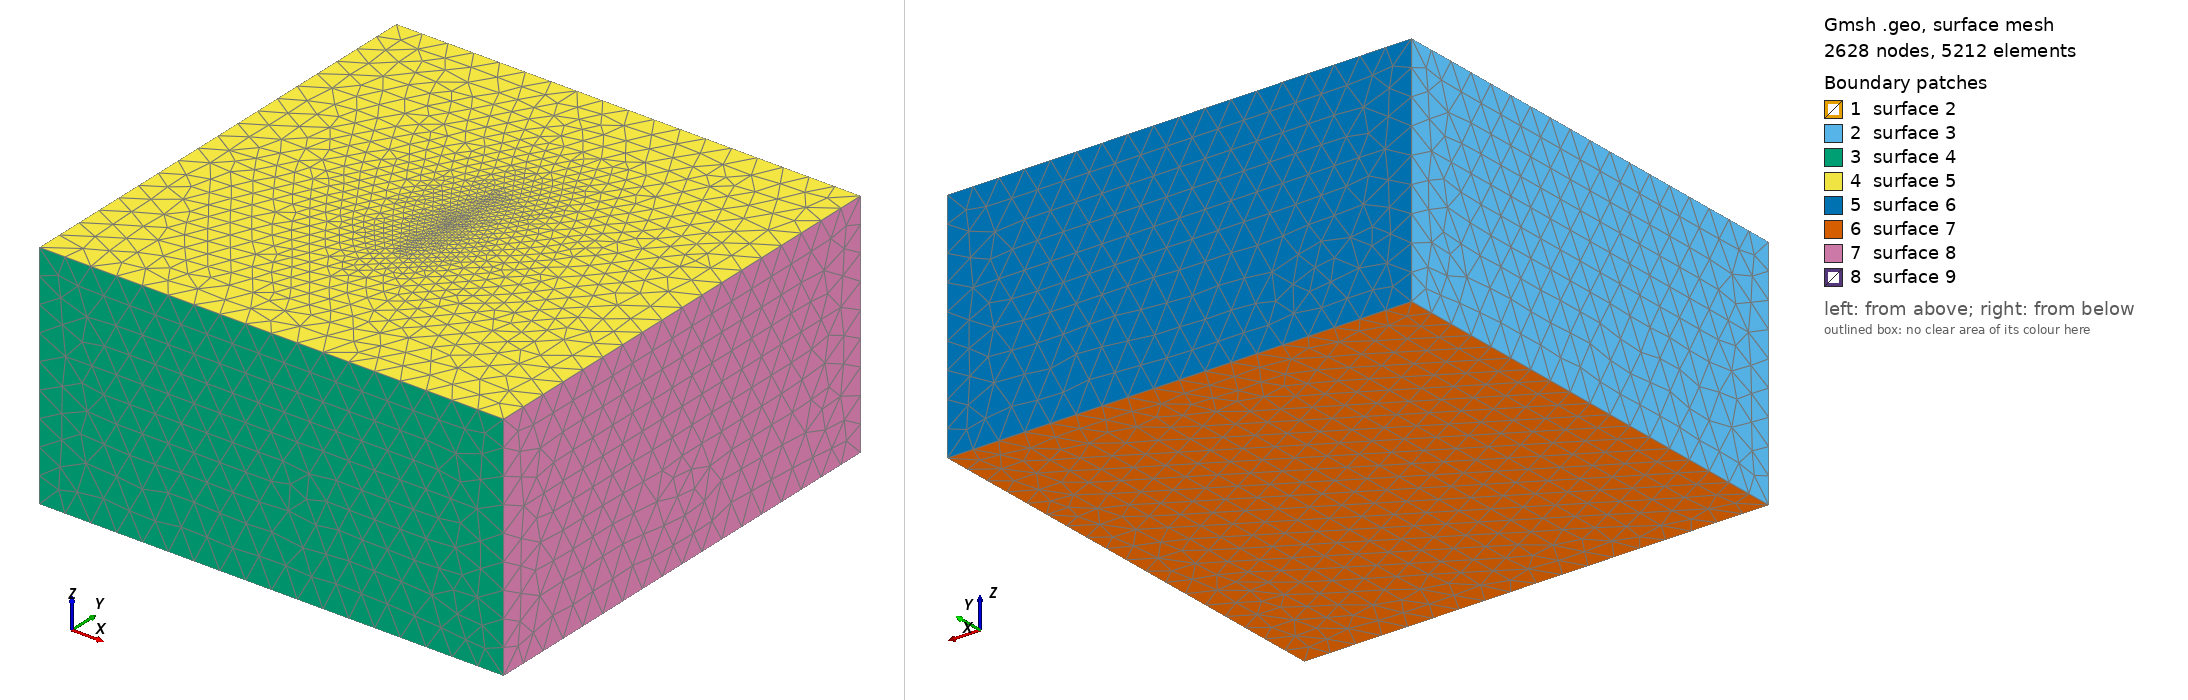

Gmsh geometry script, surface-meshed: 2628 nodes, 5212 surface elements. Boundary patches (legend numbers): 1 surface 2, 2 surface 3, 3 surface 4, 4 surface 5, 5 surface 6, 6 surface 7, 7 surface 8, 8 surface 9. Left view from above one corner, right view from below the opposite corner. The script declares no physical surfaces, so the legend lists its geometric surfaces. The drawing asked Gmsh for element sizes between 1% and 20% of the model's largest extent; the script's own settings can give other sizes.

=== tpv22.geo (drawn) ===
//+
SetFactory("OpenCASCADE");

faultsize = 1.6/1.0/Sqrt(3)*2.0;
//faultsize = 1.6/8.0/Sqrt(3)*2.0;

//+
Point(1) = {0, -25, 0, faultsize};
Point(2) = {0, 5, 0, faultsize};
Point(3) = {0, 5, -20, faultsize};
Point(4) = {0, -25, -20, faultsize};
//+
Line(1) = {1, 2};
Line(2) = {2, 3};
Line(3) = {3, 4};
Line(4) = {4, 1};
//+
Curve Loop(1) = {1, 2, 3, 4};
Plane Surface(1) = {1};
//+
Point(5) = {1.6, -5, 0, faultsize};
Point(6) = {1.6, 25, 0, faultsize};
Point(7) = {1.6, 25, -20, faultsize};
Point(8) = {1.6, -5, -20, faultsize};
//+
Line(5) = {5, 6};
Line(6) = {6, 7};
Line(7) = {7, 8};
Line(8) = {8, 5};
//+
Curve Loop(2) = {5, 6, 7, 8};
Plane Surface(2) = {2};
//+
////Box(1) = {-80, -70, -80, 160, 200, 80};
//Box(1) = {-150, -150, -200, 300, 300, 200};
Box(1) = {-100, -100, -100, 200, 200, 100};
////+
BooleanFragments{ Volume{1}; Delete; }{ Surface{1}; Delete; }
BooleanFragments{ Volume{1}; Delete; }{ Surface{2}; Delete; }
////+
////MeshSize {:} = 20;
//
//MeshSize {:} = 40/Sqrt(3.0)*2.0;
//
Mesh.Algorithm = 6; // Frontal-Delaunay for 2D meshes
//+
MeshSize {9, 10, 11, 12, 13, 14, 15, 18} = 10/Sqrt(3)*2;
